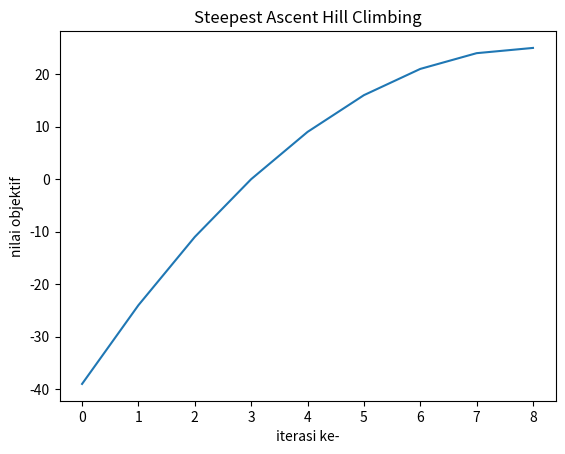

Write the Python code that produced this figure.
#deretan bukit
import random
import time
import matplotlib.pyplot as plt

# ini objek ngasal sebelum di ubah ke objek soal
class DummyState:
    def __init__(self, value):
        self.value = value

    def get_score(self):
        # Contoh fungsi nilai objective (-x^2 + 10x)
        return -1 * (self.value ** 2) + (10 * self.value)

    def get_neighbors(self):
        # Menghasilkan tetangga dummy (geser -1 dan +1)
        return [DummyState(self.value - 1), DummyState(self.value + 1)]

# Definisi initial_state random
initial_state = DummyState(value= random.randint(-10,10))
#fungsi cari neighboor
def hclimbing_stepestaccent (current_state):
    return current_state.get_neighbors()
    
# fungsi utama steepest accent with constraint
def steepest_accent_constrained(now_state):
    current_value = now_state
    langkah = 1

    history = [current_value.get_score()] #catat nilai awal

    while True:
        choose_neighboor = hclimbing_stepestaccent (current_value)
        if not choose_neighboor:
            break
        best_neighboor = max(choose_neighboor, key=lambda idx: idx.get_score())

        if best_neighboor.get_score() > current_value.get_score():
            current_value = best_neighboor
            langkah+= 1
            history.append(current_value.get_score())
        else:
            break
    return current_value, langkah, history

start_time = time.time()
puncak, total_iterations, history = steepest_accent_constrained(initial_state)
end_time = time.time()


print("Starting position:", initial_state)
print("Local max state:", puncak)
print("Value at Local max:", puncak.get_score())
print("Execution time:", end_time - start_time, "seconds")
print("Total iterations:", total_iterations)

# Plot the optimization process
plt.plot(history)
plt.title("Steepest Ascent Hill Climbing")
plt.xlabel("iterasi ke-")
plt.ylabel("nilai objektif")
plt.show()
